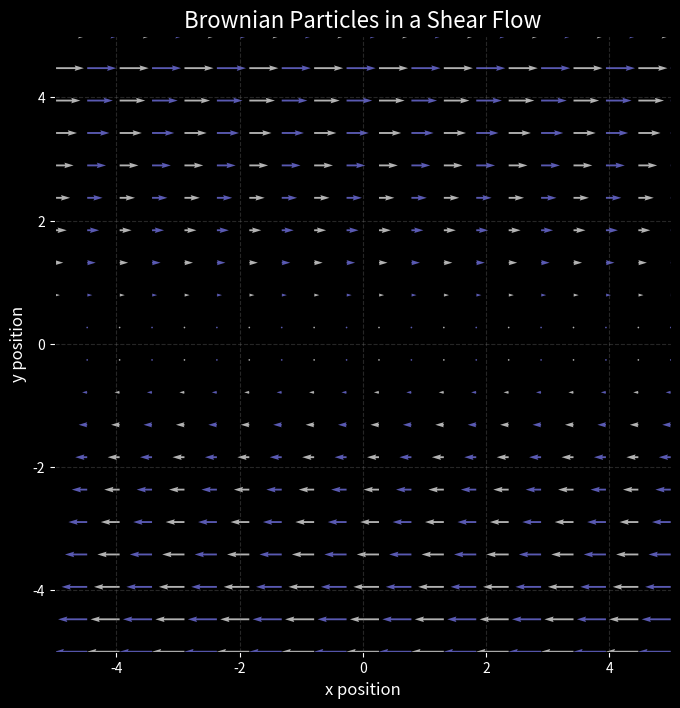

Here is the Python script that generated this plot: (Note: this script raises an exception after producing the figure.)
import numpy as np
import matplotlib.pyplot as plt
from matplotlib.animation import FuncAnimation, PillowWriter

# --- 1. Set simulation parameters ---
n_particles = 50     # Number of particles to simulate (increased)
n_steps = 5000       # Number of time steps
dt = 0.01            # Length of each time step
D = 0.1              # Diffusion coefficient (controls Brownian motion strength)
gamma = 1.0          # Shear rate (controls flow field strength)

# --- 2. Initialize particle positions ---
# Randomly place particles near the center of the region
np.random.seed(42) # For reproducible results
positions = np.random.randn(n_particles, 2) * 0.5
# Record trajectories of each particle
trajectories = np.zeros((n_particles, n_steps + 1, 2))
trajectories[:, 0, :] = positions

# --- 3. Simulate evolution (Euler-Maruyama method) ---
for i in range(n_steps):
    # Current positions
    r = trajectories[:, i, :]
    # Flow field velocity v(r) = (gamma * y, 0)
    v_flow = np.zeros_like(r)
    v_flow[:, 0] = gamma * r[:, 1]
    
    # Random noise term
    noise = np.random.randn(n_particles, 2)
    
    # Update positions
    # r(t+dt) = r(t) + v_flow(r) * dt + sqrt(2*D*dt) * noise
    trajectories[:, i + 1, :] = r + v_flow * dt + np.sqrt(2 * D * dt) * noise
    
    # Keep particles within bounds to prevent them from leaving the view
    # X boundary
    outbound_x = np.where(trajectories[:, i + 1, 0] > 5)
    trajectories[outbound_x, i + 1, 0] = 5
    outbound_x = np.where(trajectories[:, i + 1, 0] < -5)
    trajectories[outbound_x, i + 1, 0] = -5
    
    # Y boundary
    outbound_y = np.where(trajectories[:, i + 1, 1] > 5)
    trajectories[outbound_y, i + 1, 1] = 5
    outbound_y = np.where(trajectories[:, i + 1, 1] < -5)
    trajectories[outbound_y, i + 1, 1] = -5

# --- 4. Create dynamic visualization ---
fig, ax = plt.subplots(figsize=(10, 8))

# Set black background
fig.patch.set_facecolor('black')
ax.set_facecolor('black')

# a) Plot background flow field (Quiver Plot)
x_grid = np.linspace(-5, 5, 20)
y_grid = np.linspace(-5, 5, 20)
X, Y = np.meshgrid(x_grid, y_grid)
U = gamma * Y  # x-direction velocity
V = np.zeros_like(X) # y-direction velocity

# Create alternating color pattern for flow field arrows
# Alternate between two colors to create moving effect
colors_pattern = np.zeros((X.shape[0], X.shape[1], 4))
colors_pattern[::2, ::2] = [1, 1, 1, 0.7]  # White
colors_pattern[1::2, 1::2] = [1, 1, 1, 0.7]  # White
colors_pattern[::2, 1::2] = [0.5, 0.5, 1, 0.7]  # Blueish
colors_pattern[1::2, ::2] = [0.5, 0.5, 1, 0.7]  # Blueish

# Flatten the color array for use with quiver
C = np.zeros((X.shape[0] * X.shape[1], 4))
C[::2] = [1, 1, 1, 0.7]  # White
C[1::2] = [0.5, 0.5, 1, 0.7]  # Blueish

# Set flow field arrows with alternating colors
quiver = ax.quiver(X, Y, U, V, color=C, alpha=0.7)

# b) Initialize trajectory lines and particle points with comet effect
lines = []
points = []
# Create multiple points for each particle to achieve glowing effect
glow_points = []
colors = plt.cm.plasma(np.linspace(0, 1, n_particles))

# Tail length for comet effect (increased)
tail_length = 100

for i in range(n_particles):
    # Main particle point
    point, = ax.plot([], [], 'o', color=colors[i], markersize=8)
    # Comet tail (longer trajectory)
    line, = ax.plot([], [], color=colors[i], alpha=0.6, linewidth=2)
    # Glowing effect - multiple points with decreasing size and increasing transparency
    glow_set = []
    for j in range(5):
        glow_point, = ax.plot([], [], 'o', color=colors[i], 
                             markersize=8-j*1.2, alpha=0.8-j*0.15)
        glow_set.append(glow_point)
    
    points.append(point)
    lines.append(line)
    glow_points.append(glow_set)

# c) Set figure format
ax.set_title('Brownian Particles in a Shear Flow', fontsize=16, color='white')
ax.set_xlabel('x position', fontsize=12, color='white')
ax.set_ylabel('y position', fontsize=12, color='white')
ax.set_aspect('equal', adjustable='box')
ax.set_xlim(-5, 5)
ax.set_ylim(-5, 5)
ax.grid(True, linestyle='--', alpha=0.3, color='gray')

# Set axis tick colors
ax.tick_params(colors='white')

# d) Animation update function
def update(frame):
    # Animate the flow field by shifting the color pattern
    t = frame % 4  # Cycle through 4 phases
    
    # Create new color pattern based on time
    if t == 0:
        C_new = np.zeros((X.shape[0] * X.shape[1], 4))
        C_new[::2] = [1, 1, 1, 0.7]  # White
        C_new[1::2] = [0.5, 0.5, 1, 0.7]  # Blueish
    elif t == 1:
        C_new = np.zeros((X.shape[0] * X.shape[1], 4))
        C_new[1::4] = [1, 1, 1, 0.7]  # White
        C_new[3::4] = [1, 1, 1, 0.7]  # White
        C_new[::4] = [0.5, 0.5, 1, 0.7]  # Blueish
        C_new[2::4] = [0.5, 0.5, 1, 0.7]  # Blueish
    elif t == 2:
        C_new = np.zeros((X.shape[0] * X.shape[1], 4))
        C_new[::2] = [0.5, 0.5, 1, 0.7]  # Blueish
        C_new[1::2] = [1, 1, 1, 0.7]  # White
    else:  # t == 3
        C_new = np.zeros((X.shape[0] * X.shape[1], 4))
        C_new[1::4] = [0.5, 0.5, 1, 0.7]  # Blueish
        C_new[3::4] = [0.5, 0.5, 1, 0.7]  # Blueish
        C_new[::4] = [1, 1, 1, 0.7]  # White
        C_new[2::4] = [1, 1, 1, 0.7]  # White
    
    # Update quiver colors to create moving effect
    quiver.set_color(C_new)
    
    # Display more trajectory points per frame for smoother animation
    step = max(1, frame * 5)  # Add 5 time steps of data points per frame
    if step > n_steps:
        step = n_steps
    
    for i in range(n_particles):
        # Determine the range for the comet tail
        start_idx = max(0, step - tail_length)
        end_idx = step
        
        # Update comet tail (longer trajectory)
        lines[i].set_data(trajectories[i, start_idx:end_idx, 0], 
                         trajectories[i, start_idx:end_idx, 1])
        
        # Update main particle point position
        points[i].set_data(trajectories[i, step-1, 0], trajectories[i, step-1, 1])
        
        # Update glowing effect points (multiple points trailing behind)
        for j, glow_point in enumerate(glow_points[i]):
            offset = j + 1
            if step > offset:
                glow_point.set_data(trajectories[i, step-1-offset, 0], 
                                   trajectories[i, step-1-offset, 1])
            else:
                glow_point.set_data([], [])  # Hide if not enough history
    
    # Return all animated elements
    flat_glow_points = [item for sublist in glow_points for item in sublist]
    return [quiver] + lines + points + flat_glow_points

# e) Create animation
# To control animation length, we calculate total frames
n_frames = n_steps // 5
ani = FuncAnimation(fig, update, frames=range(0, n_frames, 5), blit=True, interval=30)

# f) Save as GIF
ani.save('brownian_particles_comet.gif', writer=PillowWriter(fps=25))

plt.show()